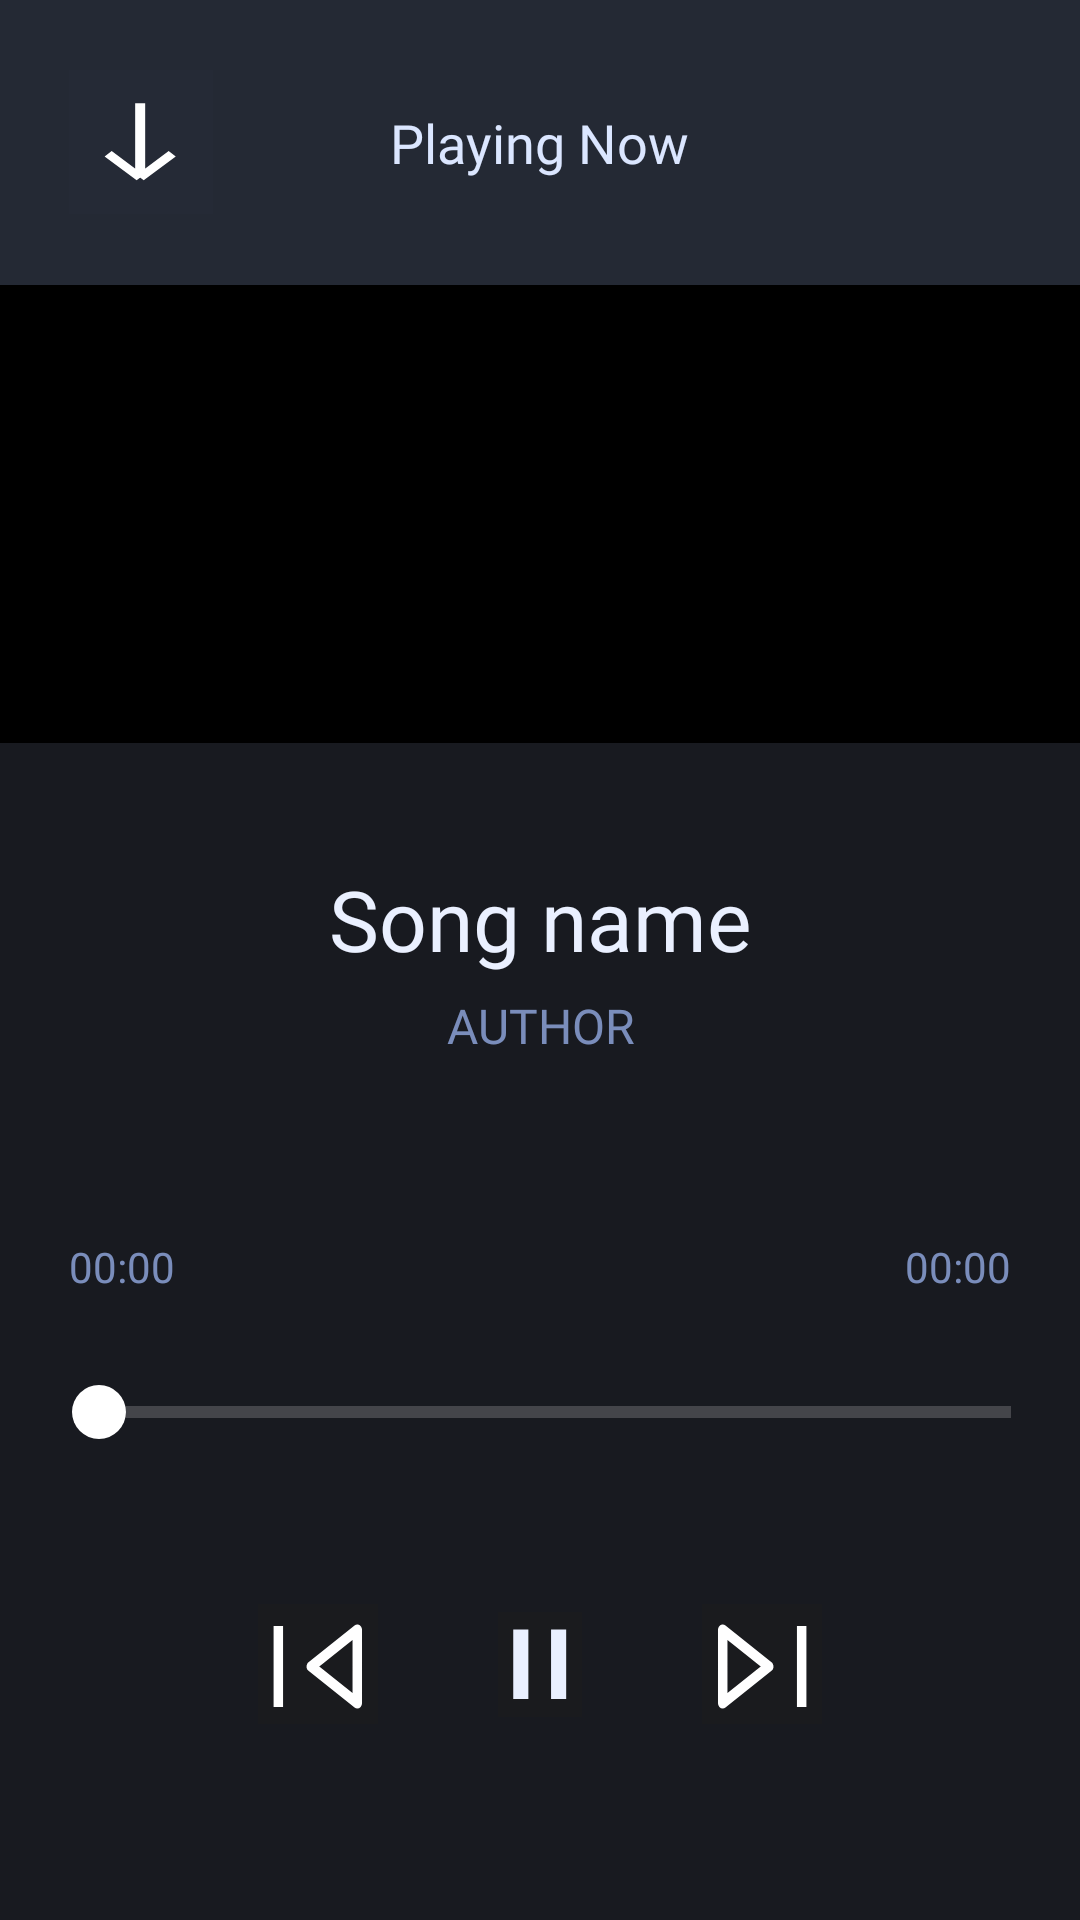

Produce the Android XML layout that renders to this screen, including the resource entries it uses.
<!-- AndroidManifest.xml: application theme Theme.MusicPlayer -->
<!-- res/layout/activity_full_screen_player.xml -->
<?xml version="1.0" encoding="utf-8"?>
<androidx.constraintlayout.widget.ConstraintLayout xmlns:android="http://schemas.android.com/apk/res/android"
    xmlns:app="http://schemas.android.com/apk/res-auto"
    xmlns:tools="http://schemas.android.com/tools"
    android:layout_width="match_parent"
    android:layout_height="match_parent"
    android:background="@color/appBackground"
    tools:context=".ui.Activity_FullScreenPlayer">

    <SeekBar
        android:id="@+id/seekBar2"
        style="@style/Widget.AppCompat.ProgressBar.Horizontal"
        android:layout_width="0dp"
        android:layout_height="wrap_content"
        android:layout_marginStart="23dp"
        android:layout_marginEnd="23dp"
        android:layout_marginBottom="50dp"
        android:maxHeight="4dp"
        android:minHeight="4dp"
        android:paddingStart="10dp"
        android:paddingEnd="0dp"
        android:progressDrawable="@drawable/seekbr_progress"
        android:thumb="@drawable/seekbr_thumb"
        app:layout_constraintBottom_toTopOf="@+id/llMiniPlayer_ControlPanel"
        app:layout_constraintEnd_toEndOf="parent"
        app:layout_constraintHorizontal_bias="0.0"
        app:layout_constraintStart_toStartOf="parent" />

    
    <LinearLayout
        android:id="@+id/llMiniPlayer_ControlPanel"
        android:layout_width="wrap_content"
        android:layout_height="wrap_content"
        android:layout_marginBottom="60dp"
        android:background="@color/appBackground"
        android:gravity="center"
        android:orientation="horizontal"
        app:layout_constraintBottom_toBottomOf="parent"
        app:layout_constraintEnd_toEndOf="parent"
        app:layout_constraintStart_toStartOf="parent">

        <ImageButton
            android:id="@+id/imgbtnPreviousSong"
            android:layout_width="wrap_content"
            android:layout_height="wrap_content"
            android:layout_marginStart="25dp"
            android:background="#1A1B1E"
            android:padding="5dp"
            android:scaleX="-1"
            android:scaleY="1"
            app:srcCompat="@drawable/button_next_big" />

        <ImageButton
            android:id="@+id/ibtnPlay"
            android:layout_width="wrap_content"
            android:layout_height="wrap_content"
            android:layout_marginHorizontal="36dp"
            android:background="#1A1B1E"
            android:padding="5dp"
            android:visibility="gone"
            app:srcCompat="@drawable/button_play_big" />

        <ImageButton
            android:id="@+id/ibtnPause"
            android:layout_width="wrap_content"
            android:layout_height="wrap_content"
            android:layout_gravity="center"
            android:layout_marginHorizontal="40dp"
            android:layout_marginTop="7.5dp"
            android:layout_marginBottom="7.5dp"
            android:background="#1A1B1E"
            android:padding="5dp"
            android:visibility="visible"
            app:srcCompat="@drawable/button_stop_big" />

        <ImageButton
            android:id="@+id/ibtnNextSong"
            android:layout_width="wrap_content"
            android:layout_height="wrap_content"
            android:layout_marginRight="25dp"
            android:background="#1A1B1E"
            android:padding="5dp"
            app:srcCompat="@drawable/button_next_big" />

    </LinearLayout>

    
    <RelativeLayout
        android:id="@+id/relativeLayout2"
        android:layout_width="match_parent"
        android:layout_height="95dp"
        android:background="@color/searchBar"
        app:layout_constraintEnd_toEndOf="parent"
        app:layout_constraintStart_toStartOf="parent"
        app:layout_constraintTop_toTopOf="parent">


        <ImageButton
            android:id="@+id/ibtnHideWindow"
            android:layout_width="48dp"
            android:layout_height="wrap_content"
            android:layout_centerVertical="true"
            android:layout_marginLeft="23dp"
            android:background="@color/searchBar"
            android:backgroundTint="@color/searchBar"
            android:minHeight="48dp"
            android:padding="7dp"
            android:src="@drawable/button_arrow_hide_song_info_screen"
            tools:ignore="SpeakableTextPresentCheck" />

        <TextView
            android:id="@+id/tvPlayingNow"
            android:layout_width="wrap_content"
            android:layout_height="wrap_content"
            android:layout_centerInParent="true"
            android:fontFamily="@font/roboto_bold"
            android:text="@string/playing_now"
            android:textColor="#DBE6FF"
            android:textSize="18sp" />
    </RelativeLayout>


    
    <VideoView
        android:id="@+id/vvSoundtrackVideo"
        android:layout_width="0dp"
        android:layout_height="0dp"
        android:layout_marginBottom="40dp"
        android:background="@color/black"
        android:backgroundTint="@color/black"
        android:visibility="gone"
        app:layout_constraintBottom_toTopOf="@+id/tvSoundtrackName"
        app:layout_constraintEnd_toEndOf="parent"
        app:layout_constraintStart_toStartOf="parent"
        app:layout_constraintTop_toBottomOf="@+id/relativeLayout2" />

    <ImageView
        android:id="@+id/ivSoundtrackCover"
        android:layout_width="0dp"
        android:layout_height="0dp"
        android:layout_marginBottom="40dp"
        android:background="@color/black"
        android:scaleType="centerInside"

        android:visibility="visible"
        app:layout_constraintBottom_toTopOf="@+id/tvSoundtrackName"
        app:layout_constraintEnd_toEndOf="parent"
        app:layout_constraintStart_toStartOf="parent"
        app:layout_constraintTop_toBottomOf="@+id/relativeLayout2" />

    <TextView
        android:id="@+id/tvSoundtrackName"
        android:layout_width="0dp"
        android:layout_height="wrap_content"
        android:layout_marginStart="30dp"
        android:layout_marginEnd="30dp"
        android:layout_marginBottom="6dp"
        android:ellipsize="marquee"
        android:focusable="true"
        android:focusableInTouchMode="true"
        android:fontFamily="@font/roboto_bold"
        android:gravity="center"
        android:marqueeRepeatLimit="marquee_forever"
        android:scrollHorizontally="true"
        android:singleLine="true"
        android:text="Song name"
        android:textColor="#EAF0FF"
        android:textSize="28sp"
        app:layout_constraintBottom_toTopOf="@+id/tvSoundtrackAuthor"
        app:layout_constraintEnd_toEndOf="parent"
        app:layout_constraintStart_toStartOf="parent" />

    <TextView
        android:id="@+id/tvSoundtrackAuthor"
        android:layout_width="0dp"
        android:layout_height="wrap_content"
        android:layout_marginBottom="60dp"
        android:alpha="0.7"
        android:fontFamily="@font/roboto_bold"
        android:gravity="center"
        android:text="Author"
        android:textAllCaps="true"
        android:textColor="#A5C0FF"
        android:textSize="16sp"
        app:layout_constraintBottom_toTopOf="@+id/tvListeningTime"
        app:layout_constraintEnd_toEndOf="@+id/tvSoundtrackName"
        app:layout_constraintStart_toStartOf="@+id/tvSoundtrackName" />

    <TextView
        android:id="@+id/tvListeningTime"
        android:layout_width="wrap_content"
        android:layout_height="wrap_content"
        android:layout_marginBottom="30dp"
        android:alpha="0.7"
        android:text="00:00"
        android:textColor="#A5C0FF"
        app:layout_constraintBottom_toTopOf="@+id/seekBar2"
        app:layout_constraintStart_toStartOf="@+id/seekBar2" />

    <TextView
        android:id="@+id/tvSongDuration"
        android:layout_width="wrap_content"
        android:layout_height="wrap_content"
        android:layout_marginBottom="30dp"
        android:alpha="0.7"
        android:text="00:00"
        android:textColor="#A5C0FF"
        app:layout_constraintBottom_toTopOf="@+id/seekBar2"
        app:layout_constraintEnd_toEndOf="@+id/seekBar2" />

    


</androidx.constraintlayout.widget.ConstraintLayout>
<!-- resources referenced by this layout -->
<resources>
  <color name="appBackground">#181A20</color>
  <color name="black">#FF000000</color>
  <color name="searchBar">#207C8EBB</color>
  <!-- drawable button_arrow_hide_song_info_screen (drawable) -->
  <vector xmlns:android="http://schemas.android.com/apk/res/android"
      android:width="26dp"
      android:height="29dp"
      android:viewportWidth="12"
      android:viewportHeight="18">
    <path
        android:pathData="M5.873,16.256L0.945,11.328M5.873,16.256L10.802,11.328M5.873,16.256V0.855"
        android:strokeWidth="1.54"
        android:strokeColor="#FFFFFF"
        />
  </vector>
  <!-- drawable button_next_big (drawable) -->
  <vector xmlns:android="http://schemas.android.com/apk/res/android"
      android:width="30dp"
      android:height="30dp"
      android:viewportWidth="19"
      android:viewportHeight="17">
    <path
        android:pathData="M17.876,1.34V16.618M1.209,2.035V15.924L10.931,8.979L1.209,2.035Z"
        android:strokeLineJoin="round"
        android:strokeWidth="2"
        android:fillColor="#00000000"
        android:strokeColor="#FFFFFF"/>
  </vector>
  <!-- drawable button_play_big (drawable) -->
  <vector xmlns:android="http://schemas.android.com/apk/res/android"
      android:width="26dp"
      android:height="40dp"
      android:viewportWidth="19"
      android:viewportHeight="28">
    <path
        android:pathData="M2,25.668V2L16.948,13.834L2,25.668Z"
        android:strokeLineJoin="round"
        android:strokeWidth="2.3"
        android:fillColor="#00000000"
        android:strokeColor="#FFFFFF"/>
  </vector>
  <!-- drawable button_stop_big (drawable) -->
  <vector xmlns:android="http://schemas.android.com/apk/res/android"
      android:width="18dp"
      android:height="25dp"
      android:viewportWidth="10"
      android:viewportHeight="17">
    <path
        android:pathData="M1.446,0.579V16.334M8.448,0.579V16.334"
        android:strokeWidth="2.8"
        android:fillColor="#00000000"
        android:strokeColor="#EAF0FF"/>
  </vector>
  <!-- drawable seekbr_progress (drawable) -->
  <?xml version="1.0" encoding="utf-8"?>
  <layer-list
      xmlns:android="http://schemas.android.com/apk/res/android">
      <item android:id="@android:id/background">
          <shape>
              <solid android:color="@color/seekBar_progress" />
          </shape>
      </item>
      <item android:id="@android:id/secondaryProgress">
          <clip>
              <shape>
                  <solid android:color="@color/white" />
              </shape>
          </clip>
      </item>
      <item android:id="@android:id/progress">
          <clip>
              <shape>
                  <solid android:color="@color/white" />
              </shape>
          </clip>
      </item>
  </layer-list>
  <!-- drawable seekbr_thumb (drawable) -->
  <?xml version="1.0" encoding="utf-8"?>
  <layer-list xmlns:android="http://schemas.android.com/apk/res/android">
      <item>
          <shape android:shape="oval">
              <solid android:color="@color/white"/>
              <size
                  android:width="18dp"
                  android:height="18dp"/>
          </shape>
      </item>
  </layer-list>
  <string name="playing_now">Playing Now</string>
  <color name="seekBar_progress">#30FFFFFF</color>
  <color name="white">#FFFFFFFF</color>
  <color name="purple_500">#FF6200EE</color>
  <color name="purple_700">#FF3700B3</color>
  <color name="teal_200">#FF03DAC5</color>
  <color name="teal_700">#FF018786</color>
</resources>
